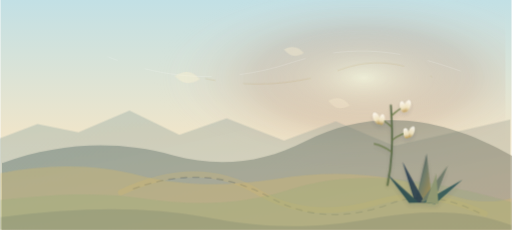
t = 0.00 s
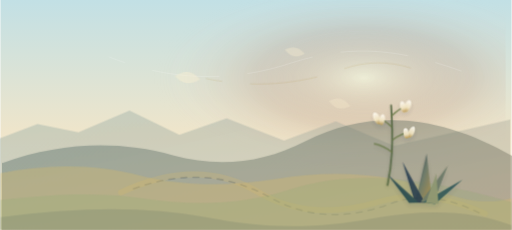
t = 1.67 s
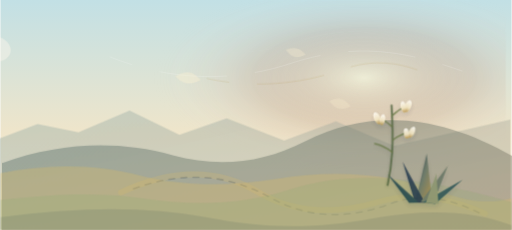
t = 3.33 s
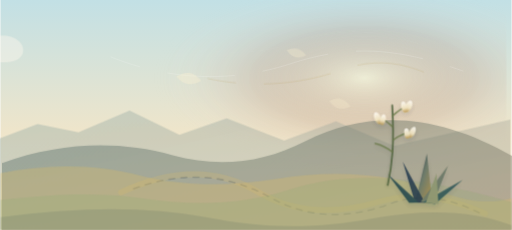
t = 5.00 s
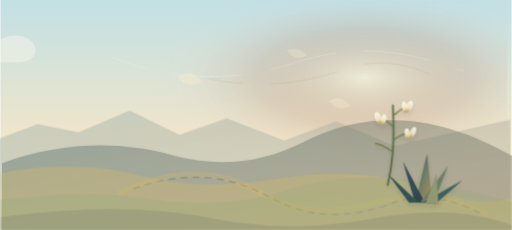
t = 6.67 s
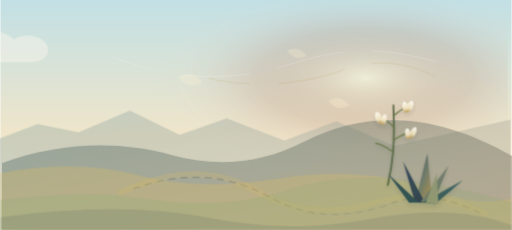
t = 8.33 s

The animated SVG that drew these frames (rendered in a browser with its animation timeline set to each time). Animation: 10 CSS @keyframes rules; frames cover the first 8.33 s, repeats indefinitely.

        <svg xmlns="http://www.w3.org/2000/svg" viewBox="0 0 1600 720" role="img" aria-labelledby="title desc">
          <title id="title">Animated layered ridges and public source paths</title>
          <desc id="desc">An animated layered ridge scene with a subtle path motif for templates, sources, and guide maintenance pages.</desc>
          <defs>
            <linearGradient id="sky" x1="0" y1="0" x2="0" y2="1">
              <stop offset="0" stop-color="#c2e0e5"/>
              <stop offset="0.58" stop-color="#efe5ca"/>
              <stop offset="1" stop-color="#f6f2df"/>
            </linearGradient>
            <radialGradient id="sunwash" cx="0.72" cy="0.34" r="0.42">
              <stop offset="0" stop-color="#fff7d7" stop-opacity="0.9"/>
              <stop offset="0.52" stop-color="#a76149" stop-opacity="0.28"/>
              <stop offset="1" stop-color="#ffffff" stop-opacity="0"/>
            </radialGradient>
            <linearGradient id="farTone" x1="0" y1="0" x2="1" y2="1">
              <stop offset="0" stop-color="#8ca8a7" stop-opacity="0.70"/>
              <stop offset="1" stop-color="#b7a48c" stop-opacity="0.68"/>
            </linearGradient>
            <linearGradient id="nearTone" x1="0" y1="0" x2="1" y2="1">
              <stop offset="0" stop-color="#557372"/>
              <stop offset="1" stop-color="#88765b"/>
            </linearGradient>

  <linearGradient id="yuccaLeaf" x1="0" y1="0" x2="1" y2="1">
    <stop offset="0" stop-color="#173047"/>
    <stop offset="0.48" stop-color="#687665"/>
    <stop offset="1" stop-color="#b69146"/>
  </linearGradient>
  <linearGradient id="flower" x1="0" y1="0" x2="0" y2="1">
    <stop offset="0" stop-color="#fffdf8"/>
    <stop offset="0.62" stop-color="#f1e4bf"/>
    <stop offset="1" stop-color="#b69146"/>
  </linearGradient>
  <filter id="softShadow" x="-20%" y="-20%" width="140%" height="150%">
    <feDropShadow dx="0" dy="14" stdDeviation="14" flood-color="#173047" flood-opacity="0.13"/>
  </filter>

            <style>
  .sun-glow { animation: geo-sun 28s ease-in-out infinite alternate; }
  .cloud-bank { animation: geo-clouds 82s linear infinite; }
  .far-range { animation: geo-far 44s ease-in-out infinite alternate; }
  .mid-range { animation: geo-mid 38s ease-in-out infinite alternate; }
  .near-feature { animation: geo-near 34s ease-in-out infinite alternate; }
  .wind-line {
    fill: none;
    stroke: rgba(255,255,255,0.42);
    stroke-width: 1.4;
    stroke-linecap: round;
    stroke-dasharray: 210 90;
    animation: geo-wind 28s linear infinite;
  }
  .wind-line.thin { stroke-width: 0.9; opacity: 0.38; animation-duration: 34s; }
  .wind-line.gold { stroke: rgba(182,145,70,0.34); animation-duration: 31s; }
  .yucca-sway {
    transform-box: fill-box;
    transform-origin: 50% 100%;
    animation: geo-yucca 10.5s ease-in-out infinite alternate;
  }
  .yucca-sway.slow { animation-duration: 13s; animation-delay: -1.2s; }
  .leaf-sway {
    transform-box: fill-box;
    transform-origin: 50% 100%;
    animation: geo-leaf 12s ease-in-out infinite alternate;
  }
  .blossom {
    transform-box: fill-box;
    transform-origin: 50% 18%;
    animation: geo-blossom 9s ease-in-out infinite alternate;
  }
  .blossom.d2 { animation-delay: -1.6s; }
  .blossom.d3 { animation-delay: -3.1s; }
  .seed {
    transform-box: fill-box;
    transform-origin: 0 0;
    animation: geo-seed 24s ease-in-out infinite;
  }
  .seed.s2 { animation-delay: -4s; }
  .seed.s3 { animation-delay: -8s; }
  @keyframes geo-sun {
    from { transform: translate(-3px, 1px) scale(0.99); opacity: 0.54; }
    to { transform: translate(4px, -2px) scale(1.01); opacity: 0.68; }
  }
  @keyframes geo-clouds {
    from { transform: translateX(-220px); }
    to { transform: translateX(1700px); }
  }
  @keyframes geo-far {
    from { transform: translateX(-4px); }
    to { transform: translateX(5px); }
  }
  @keyframes geo-mid {
    from { transform: translateX(6px); }
    to { transform: translateX(-5px); }
  }
  @keyframes geo-near {
    from { transform: translateX(-3px) translateY(0.5px); }
    to { transform: translateX(3px) translateY(-0.5px); }
  }
  @keyframes geo-wind {
    from { stroke-dashoffset: 180; transform: translateX(-18px); }
    to { stroke-dashoffset: -180; transform: translateX(26px); }
  }
  @keyframes geo-yucca {
    from { transform: rotate(-0.8deg) translateX(-1px); }
    to { transform: rotate(1.1deg) translateX(1.5px); }
  }
  @keyframes geo-leaf {
    from { transform: rotate(-0.45deg); }
    to { transform: rotate(0.75deg); }
  }
  @keyframes geo-blossom {
    from { transform: rotate(-1.2deg) translateY(0); }
    to { transform: rotate(1deg) translateY(1px); }
  }
  @keyframes geo-seed {
    0%, 100% { transform: translate(0, 0) rotate(-3deg); opacity: 0.54; }
    50% { transform: translate(14px, 4px) rotate(4deg); opacity: 0.36; }
  }
  @media (prefers-reduced-motion: reduce) {
    .sun-glow,
    .cloud-bank,
    .far-range,
    .mid-range,
    .near-feature,
    .wind-line,
    .yucca-sway,
    .leaf-sway,
    .blossom,
    .seed {
      animation: none !important;
    }
  }
</style>
          </defs>
          <rect width="1600" height="720" fill="url(#sky)"/>
          <rect width="1600" height="720" fill="url(#sunwash)" class="sun-glow"/>
          <g class="cloud-bank" opacity="0.42">
            <path d="M-160 162c22-39 76-46 104-20 22-44 90-56 122-18 24-18 68-17 92 3 32 27 16 68-42 68h-276z" fill="#fff8ee"/>
            <path d="M-520 238c16-30 54-37 76-16 15-34 64-46 89-18 18-14 54-13 72 4 25 23 14 54-30 54h-207z" fill="#fff8ee" opacity="0.78"/>
          </g>
          <path class="wind-line thin" d="M515 126c168 48 292 50 436 2 126-42 236-38 364 7"/>
          <path class="wind-line" d="M356 178c190 76 384 80 566 20 192-63 342-45 536 24"/>
          <path class="wind-line gold" d="M660 246c142 30 288 20 422-28 102-37 192-24 286 22"/>
          <g class="far-range"><path d="M0 434l120-46 128 26 160-68 156 76 148-52 180 70 162-60 182 76 364-82v346H0z" fill="url(#farTone)" opacity="0.54"/></g>
          <g class="mid-range"><path d="M0 510c182-64 360-72 534-24 144 39 282 24 414-44 204-104 422-84 652 48v230H0z" fill="url(#nearTone)" opacity="0.44"/></g>
          <g class="near-feature"><path d="M380 602c160-76 304-76 432 0 106 62 230 72 372 30 104-30 216-18 336 36" fill="none" stroke="#d8bb68" stroke-width="18" stroke-linecap="round" opacity="0.24"/><path d="M420 590c154-56 296-46 428 28 114 64 240 70 378 18 86-32 182-20 288 36" fill="none" stroke="#173047" stroke-width="5" stroke-linecap="round" stroke-dasharray="18 20" opacity="0.18"/></g>
          <g id="plains" opacity="0.95">
            <path d="M0 542c155-30 300-28 438 8 122 31 265 36 426 10 182-30 355-18 520 42 85 31 155 37 216 18v100H0z" fill="#d8bb68" opacity="0.34"/>
            <path d="M0 626c184-22 324-23 446-5 176 26 318 17 460-28 188-58 388-46 694 40v87H0z" fill="#95a777" opacity="0.32"/>
            <path d="M0 680c250-34 465-34 642 0 190 36 336 38 528 3 170-31 316-22 430 22v15H0z" fill="#173047" opacity="0.10"/>
          </g>

    <g filter="url(#softShadow)" opacity="0.88" transform="translate(1212 330) scale(0.58)">
      <g class="leaf-sway">
        <path d="M150 520l62-260 30 270z" fill="url(#yuccaLeaf)"/>
        <path d="M148 524l-66-220 120 222z" fill="#173047" opacity="0.9"/>
        <path d="M178 520l148-194-80 204z" fill="#687665"/>
        <path d="M190 523l214-120-148 130z" fill="#2d5557"/>
        <path d="M116 526L0 370l168 154z" fill="#24474d"/>
        <path d="M206 526l58-158 10 164z" fill="#8b956f"/>
      </g>
      <g class="yucca-sway slow" transform="translate(202 54)">
        <path d="M0 430C24 320 36 213 24 0" fill="none" stroke="#4f623d" stroke-width="10" stroke-linecap="round"/>
        <path d="M24 58c24-24 52-42 82-55" fill="none" stroke="#60723e" stroke-width="7" stroke-linecap="round"/>
        <path d="M24 114c-25-25-48-39-75-49" fill="none" stroke="#60723e" stroke-width="7" stroke-linecap="round"/>
        <path d="M30 186c34-24 65-37 104-43" fill="none" stroke="#60723e" stroke-width="7" stroke-linecap="round"/>
        <path d="M26 252c-28-22-59-38-94-46" fill="none" stroke="#60723e" stroke-width="7" stroke-linecap="round"/>
        <g class="blossom"><ellipse cx="112" cy="4" rx="17" ry="33" fill="url(#flower)" transform="rotate(25 112 4)"/><ellipse cx="88" cy="8" rx="15" ry="30" fill="url(#flower)" transform="rotate(-12 88 8)"/></g>
        <g class="blossom d2"><ellipse cx="-54" cy="68" rx="17" ry="34" fill="url(#flower)" transform="rotate(-24 -54 68)"/><ellipse cx="-26" cy="76" rx="15" ry="29" fill="url(#flower)" transform="rotate(12 -26 76)"/></g>
        <g class="blossom d3"><ellipse cx="132" cy="144" rx="15" ry="32" fill="url(#flower)" transform="rotate(26 132 144)"/><ellipse cx="104" cy="151" rx="14" ry="28" fill="url(#flower)" transform="rotate(-10 104 151)"/></g>
      </g>
    </g>

          <g opacity="0.72">
            <path class="seed" d="M545 238c34-18 54-14 78 14-32 18-57 12-78-14z" fill="#fff3d3"/>
            <path class="seed s2" d="M884 154c26-13 43-9 62 12-26 15-45 10-62-12z" fill="#fff3d3"/>
            <path class="seed s3" d="M1016 312c28-16 47-11 68 13-29 16-50 11-68-13z" fill="#fff3d3"/>
          </g>
        </svg>
